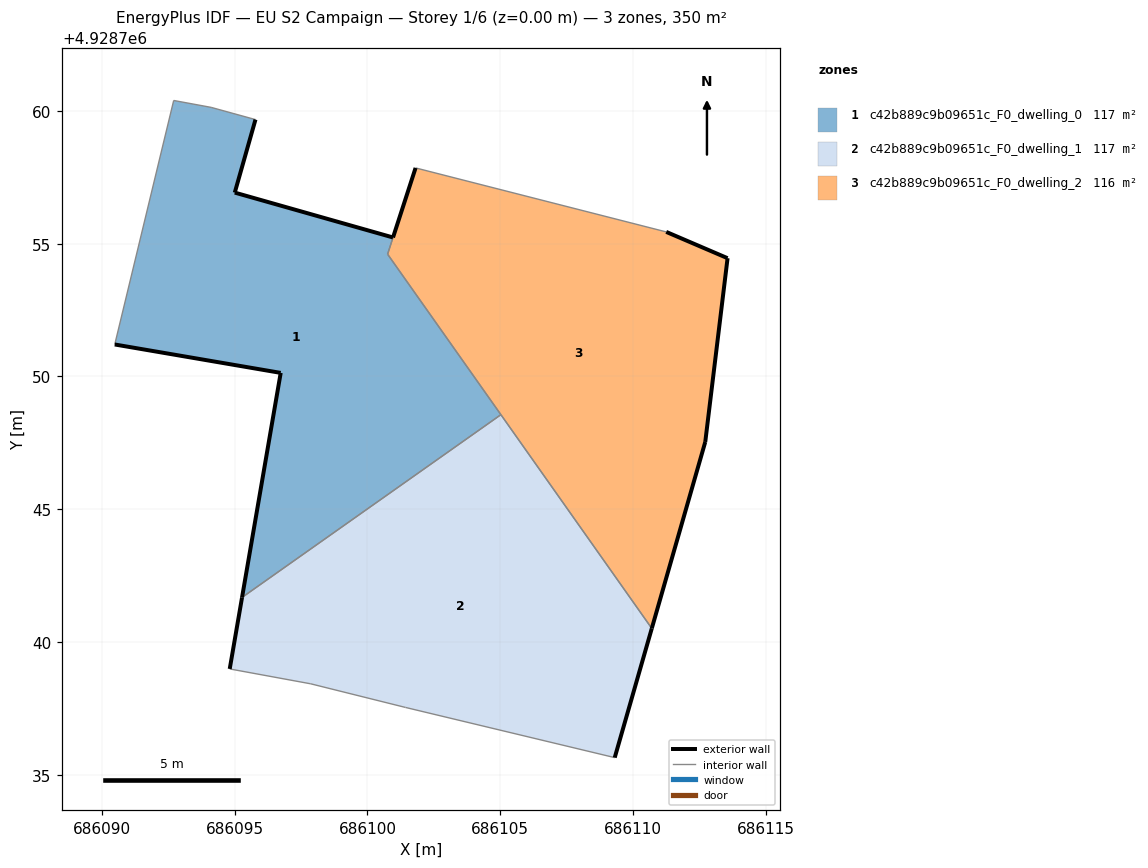
=== STOREY PLAN SPEC (per zone: floor XY polygon, exterior-wall plan segments, windows/doors) ===
zone 1: c42b889c9b09651c_F0_dwelling_0  (116.8 m²)
  floor: (686105.02, 4928748.56) (686100.76, 4928754.60) (686100.96, 4928755.23) (686095.00, 4928756.92) (686095.78, 4928759.67) (686094.11, 4928760.13) (686092.70, 4928760.39) (686090.48, 4928751.20) (686096.73, 4928750.13) (686095.28, 4928741.68)
  exterior wall: (686095.78, 4928759.67) – (686095.00, 4928756.92)  [2.9 m]
  exterior wall: (686095.00, 4928756.92) – (686100.96, 4928755.23)  [6.2 m]
  exterior wall: (686095.28, 4928741.68) – (686096.73, 4928750.13)  [8.6 m]
  exterior wall: (686096.73, 4928750.13) – (686090.48, 4928751.20)  [6.3 m]
  interior walls: 6
zone 2: c42b889c9b09651c_F0_dwelling_1  (116.6 m²)
  floor: (686109.31, 4928735.64) (686110.71, 4928740.51) (686105.02, 4928748.56) (686095.28, 4928741.68) (686094.81, 4928738.98) (686097.86, 4928738.42) (686101.43, 4928737.53)
  exterior wall: (686110.71, 4928740.51) – (686109.31, 4928735.64)  [5.1 m]
  exterior wall: (686094.81, 4928738.98) – (686095.28, 4928741.68)  [2.7 m]
  interior walls: 5
zone 3: c42b889c9b09651c_F0_dwelling_2  (116.3 m²)
  floor: (686110.71, 4928740.51) (686112.72, 4928747.53) (686113.56, 4928754.45) (686111.25, 4928755.44) (686101.81, 4928757.85) (686100.76, 4928754.60)
  exterior wall: (686112.72, 4928747.53) – (686110.71, 4928740.51)  [7.3 m]
  exterior wall: (686111.25, 4928755.44) – (686113.56, 4928754.45)  [2.5 m]
  exterior wall: (686113.56, 4928754.45) – (686112.72, 4928747.53)  [7.0 m]
  exterior wall: (686100.96, 4928755.23) – (686101.81, 4928757.85)  [2.8 m]
  interior walls: 4

=== DERIVED (storey summary) ===
Building: EU S2 Campaign
Storey: 1 of 6  (floor level z = 0.00 m)
Storey gross floor area: 349.7 m²
Zones on this storey: 3
  - c42b889c9b09651c_F0_dwelling_0: floor 116.8 m²; exterior wall 24.0 m (71.9 m²); WWR 0.0%
  - c42b889c9b09651c_F0_dwelling_1: floor 116.6 m²; exterior wall 7.8 m (23.4 m²); WWR 0.0%
  - c42b889c9b09651c_F0_dwelling_2: floor 116.3 m²; exterior wall 19.5 m (58.6 m²); WWR 0.0%
Zone adjacency (shared interzone walls):
  - c42b889c9b09651c_F0_dwelling_0 ↔ c42b889c9b09651c_F0_dwelling_1
  - c42b889c9b09651c_F0_dwelling_0 ↔ c42b889c9b09651c_F0_dwelling_2
  - c42b889c9b09651c_F0_dwelling_1 ↔ c42b889c9b09651c_F0_dwelling_2